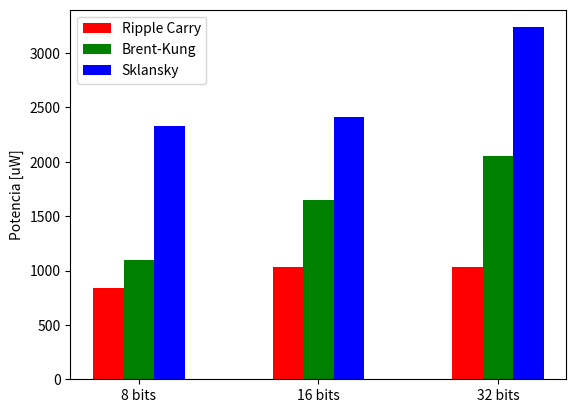

The matplotlib source for this figure:
#!/usr/bin/python
# coding: latin-1

import numpy as np
import matplotlib.pyplot as plt

N = 3
ind = np.arange(N)  # the x locations for the groups
width = 0.17       # the width of the bars

fig = plt.figure()
ax = fig.add_subplot(111)

rippleVals = [838.27, 1033.07, 1033.07]
rects1 = ax.bar(ind, rippleVals, width, color='r')
bkungVals = [1095.91,1651.95,2049.86]
rects2 = ax.bar(ind+width, bkungVals, width, color='g')
sklanskyVals = [2330.71,2411.29,3237.50]
rects3 = ax.bar(ind+width*2, sklanskyVals, width, color='b')

ax.set_ylabel('Potencia [uW]')
ax.set_xticks(ind+width)
ax.set_xticklabels( ('8 bits', '16 bits', '32 bits') )
ax.legend( (rects1[0], rects2[0], rects3[0]), ('Ripple Carry', 'Brent-Kung', 'Sklansky') )

def autolabel(rects):
    for rect in rects:
        h = rect.get_height()
        ax.text(rect.get_x()+rect.get_width()/2., 1.05*h, '%d'%int(h),
                ha='center', va='bottom')

#autolabel(rects1)
#autolabel(rects2)
#autolabel(rects3)

plt.show()
